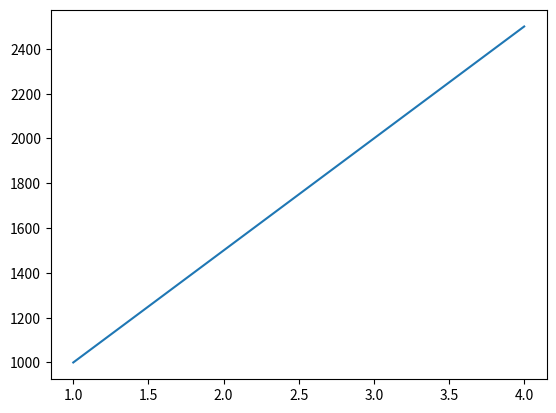

Reproduce this figure in Python.
from matplotlib import pyplot as plt  
#THis code will not run
x = [1,2,3,4]
y = [1000,1500,2000,2500] 
plt.plot(x,y)
plt.show()

